The GitHub repository vermaatharv-source/AI-Bootcamp-NIELT contains a labelled image folder "dataset" with 8 categories: fresh apple, fresh banana, fresh orange, fresh tomato, rotten apple, rotten banana, rotten orange, rotten tomato. Examples follow, each with its label.

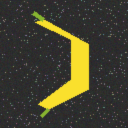
Label: fresh banana

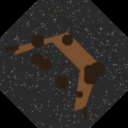
Label: rotten banana

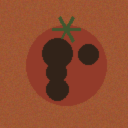
Label: rotten tomato

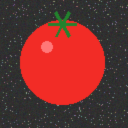
Label: fresh tomato

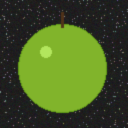
Label: fresh apple

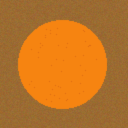
Label: fresh orange
